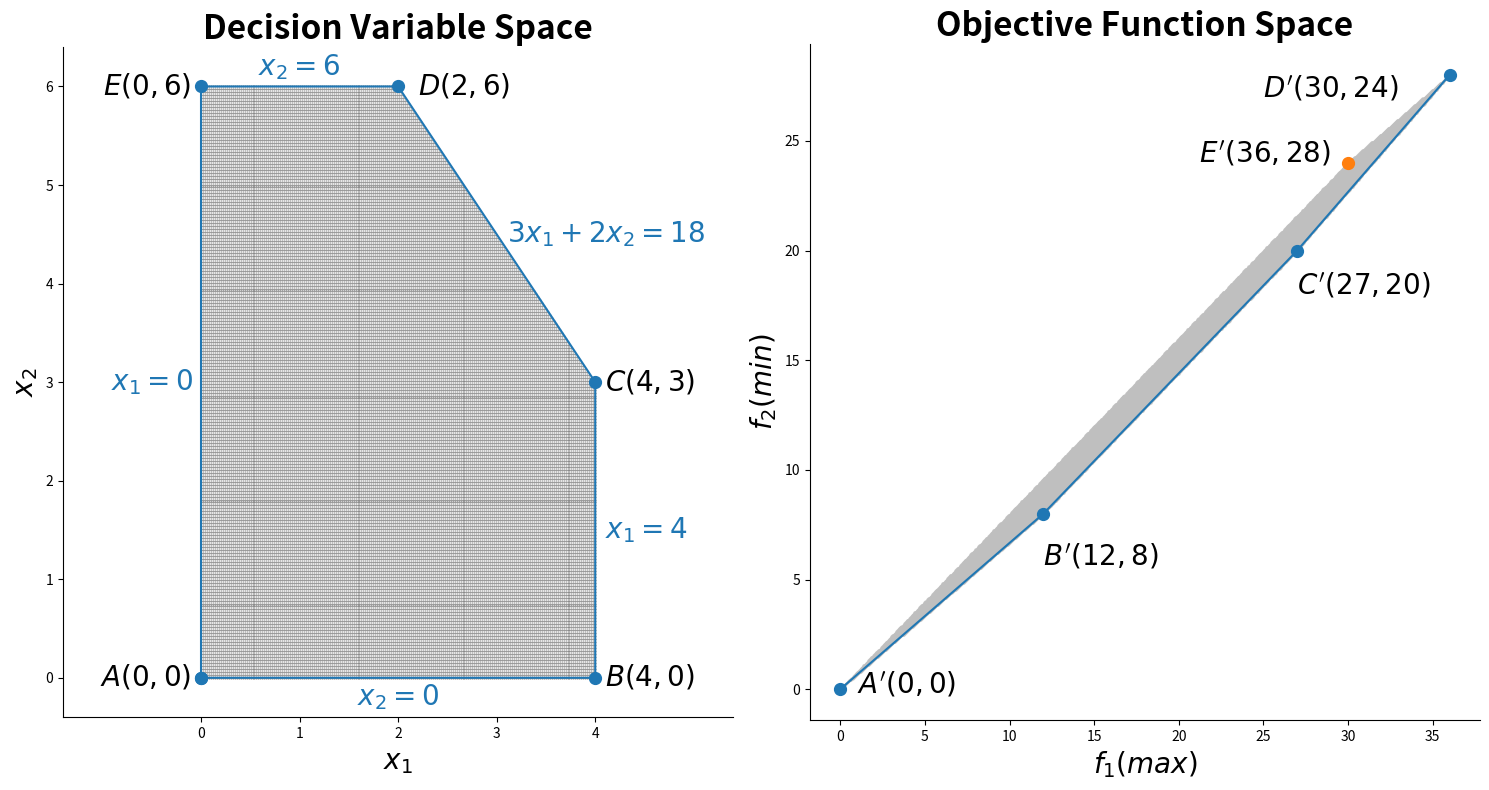

This figure's Python source: (Note: this script raises an exception after producing the figure.)
import numpy as np
from matplotlib import markers, pyplot as plt


def feasible_area(nx, ny):
    x = np.linspace(0, 4, nx)
    y = np.linspace(0, 6, ny)
    xv, yv = np.meshgrid(x, y)
    xv = xv.flatten()
    yv = yv.flatten()
    ind = []
    for i, (_x, _y) in enumerate(zip(xv, yv)):
        if 3*_x + 2*_y > 18:
            ind.append(i)
    xv = np.delete(xv, ind)
    yv = np.delete(yv, ind)
    return xv, yv


if __name__ == '__main__':
    # repeat the first point to create a 'closed loop'
    polygen = np.array([[0, 0], [4, 0], [4, 3], [2, 6], [0, 6], [0, 0]])
    xp, yp = zip(*polygen)
    f_polygen = [[3*x + 5*y, 2*x + 4*y] for x, y in polygen[0:-1]]
    sort_f = np.sort(f_polygen, axis=0)
    print(f'f_polygen       : {f_polygen}')
    print(f'sorted f_polygen: {sort_f.tolist()}')
    fx, fy = zip(*f_polygen)  # Drop point E (not on edge)
    xx, yy = feasible_area(200, 200)  # Feasilbe Area points
    fxx = []
    fyy = []
    for _x, _y in zip(xx, yy):
        fxx.append(3*_x + 5*_y)
        fyy.append(2*_x + 4*_y)
    fig, (ax1, ax2) = plt.subplots(1, 2, figsize=(15, 8), tight_layout=True)
    ax1.set_title('Decision Variable Space', fontsize=24, fontweight='bold')
    ax1.plot(xx, yy, '.', c="gray", markersize=1)
    ax1.plot(xp, yp, '.-', markersize=17)
    ax1.spines['top'].set_visible(False)
    ax1.spines['right'].set_visible(False)
    # Constraints
    ax1.text(-0.5, 3, '$x_1 = 0$', ha='center',
             va='center', fontsize=20, c='tab:blue')
    ax1.text(4.1, 1.5, '$x_1 = 4$', ha='left',
             va='center', fontsize=20, c='tab:blue')
    ax1.text(2, -0.2, '$x_2 = 0$', ha='center',
             va='center', fontsize=20, c='tab:blue')
    ax1.text(1, 6.2, '$x_2 = 6$', ha='center',
             va='center', fontsize=20, c='tab:blue')
    ax1.text(3.1, 4.5, '$3x_1 + 2x_2 = 18$',
             ha='left', va='center', fontsize=20, c='tab:blue')
    # Points label
    ax1.text(-0.1, 0, '$A(0,0)$', ha='right', va='center', fontsize=20)
    ax1.text(4.1, 0, '$B(4,0)$', ha='left', va='center', fontsize=20)
    ax1.text(4.1, 3, '$C(4,3)$', ha='left', va='center', fontsize=20)
    ax1.text(2.2, 6, '$D(2,6)$', ha='left', va='center', fontsize=20)
    ax1.text(-0.1, 6, '$E(0,6)$', ha='right', va='center', fontsize=20)
    # axis, aspect
    ax1.set_xlabel('$x_1$', fontsize=20)
    ax1.set_ylabel('$x_2$', fontsize=20)
    ax1.set_xticks(range(0, 5))
    dd = 0.6
    ax1.set_xlim([-2+dd, 6-dd])
    ax1.set_ylim([-1+dd, 7-dd])
    ax1.set_aspect('equal', adjustable='box')  # avoid text out of range

    ax2.set_title('Objective Function Space', fontsize=24, fontweight='bold')
    ax2.spines['top'].set_visible(False)
    ax2.spines['right'].set_visible(False)
    ax2.plot(fxx, fyy, '.', c='#BFBFBF', markersize=1)
    ax2.plot(fx[0:-1], fy[0:-1], '.-', markersize=17)
    ax2.plot(fx[-1], fy[-1], '.', markersize=17)
    # Points label
    ax2.text(1, 0.2, f'$A\'({fx[0]},{fy[0]})$', va='center', fontsize=20)
    ax2.text(12, 6, f'$B\'({fx[1]},{fy[1]})$', va='center', fontsize=20)
    ax2.text(27, 18, f'$C\'({fx[2]},{fy[2]})$', fontsize=20)
    ax2.text(33, 27, f'$D\'({fx[4]},{fy[4]})$', ha='right', fontsize=20)
    ax2.text(29, 24, f'$E\'({fx[3]},{fy[3]})$', ha='right', fontsize=20)
    # axis, aspect
    ax2.set_xlabel('$f_1 (max)$', fontsize=20)
    ax2.set_ylabel('$f_2 (min)$', fontsize=20)
    plt.savefig('ASGMT_04/P1-1_Graphic Solution_area.png')
    plt.show()
